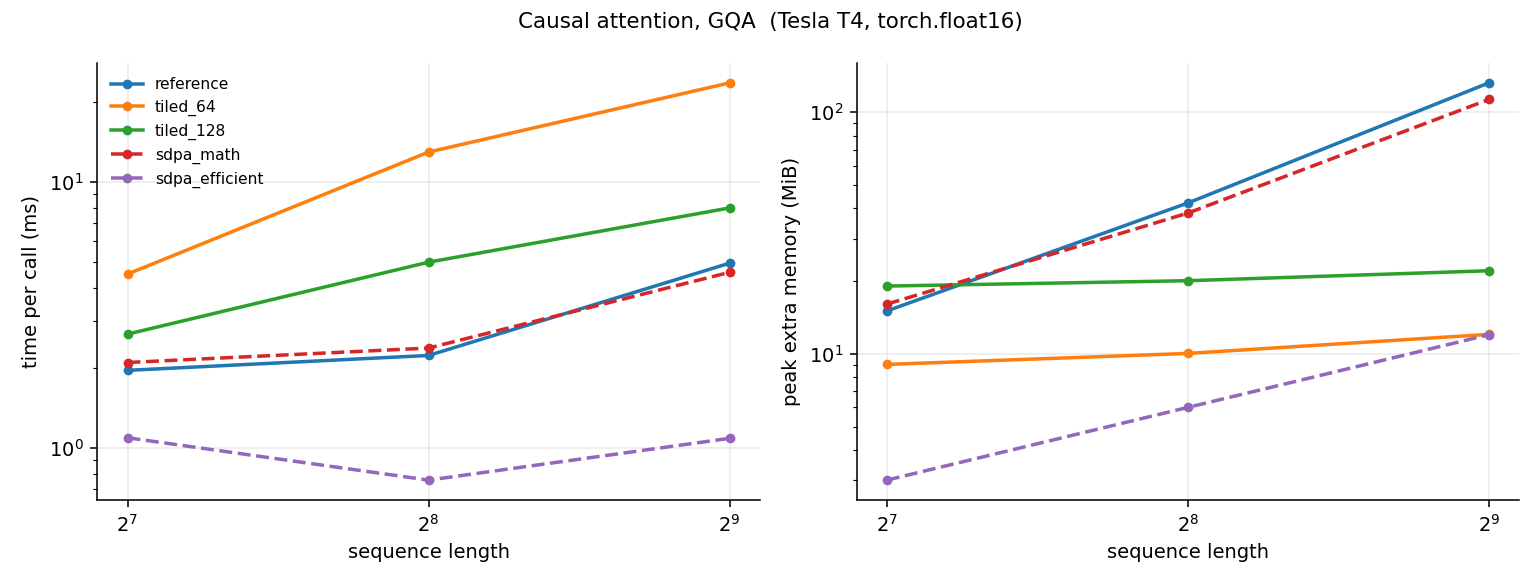

The table this chart was drawn from, first rows:
seq_len, impl, status, time_mean_s, time_std_s, time_min_s, peak_mem_mib, max_abs_err, mean_abs_err, within_tolerance, error
128, reference, ok, 0.001959, 6.157486329899345e-06, 0.001954, 15.05, 0.0009215, 3.300106982351281e-05, True, 
128, tiled_64, ok, 0.004504, 0.0001635, 0.004388, 9.04, 0.0009215, 3.3001098927343264e-05, True, 
128, tiled_128, ok, 0.00268, 0.0006368, 0.002229, 19.08, 0.0009215, 3.300109528936446e-05, True, 
128, sdpa_math, ok, 0.002097, 0.0001833, 0.001967, 16.06, 0.0009215, 3.300135722383857e-05, True, 
128, sdpa_efficient, ok, 0.001094, 5.0496616645670424e-05, 0.001058, 3.001, 0.001204, 4.5203774789115414e-05, True, 
128, sdpa_flash, unavailable, , , , , , , , RuntimeError: No available kernel. Abort…
256, reference, ok, 0.002228, 2.1183505372079244e-05, 0.002213, 42.13, 0.000962, 2.4571378162363544e-05, True, 
256, tiled_64, ok, 0.01293, 7.516545081917182e-05, 0.01288, 10.04, 0.000962, 2.4571414542151615e-05, True, 
256, tiled_128, ok, 0.004991, 6.141010112246303e-05, 0.004948, 20.08, 0.000962, 2.457141636114102e-05, True, 
256, sdpa_math, ok, 0.002376, 0.0003214, 0.002148, 38.26, 0.000962, 2.4571649191784672e-05, True, 
256, sdpa_efficient, ok, 0.0007583, 5.1610310588930126e-05, 0.0007218, 6.001, 0.001152, 3.4670538298087195e-05, True, 
256, sdpa_flash, unavailable, , , , , , , , RuntimeError: No available kernel. Abort…
512, reference, ok, 0.004949, 4.1225738963407276e-05, 0.004919, 132.4, 0.0009751, 1.801593134587165e-05, True, 
512, tiled_64, ok, 0.02353, 0.0005185, 0.02316, 12.04, 0.0009751, 1.801597682060674e-05, True, 
512, tiled_128, ok, 0.00798, 0.000151, 0.007874, 22.08, 0.0009751, 1.8015980458585545e-05, True, 
512, sdpa_math, ok, 0.004573, 4.955616363948142e-05, 0.004538, 113, 0.0009751, 1.8016164176515304e-05, True, 
512, sdpa_efficient, ok, 0.001088, 6.22063045845695e-05, 0.001044, 12, 0.0009751, 2.5961016945075244e-05, True, 
512, sdpa_flash, unavailable, , , , , , , , RuntimeError: No available kernel. Abort…
